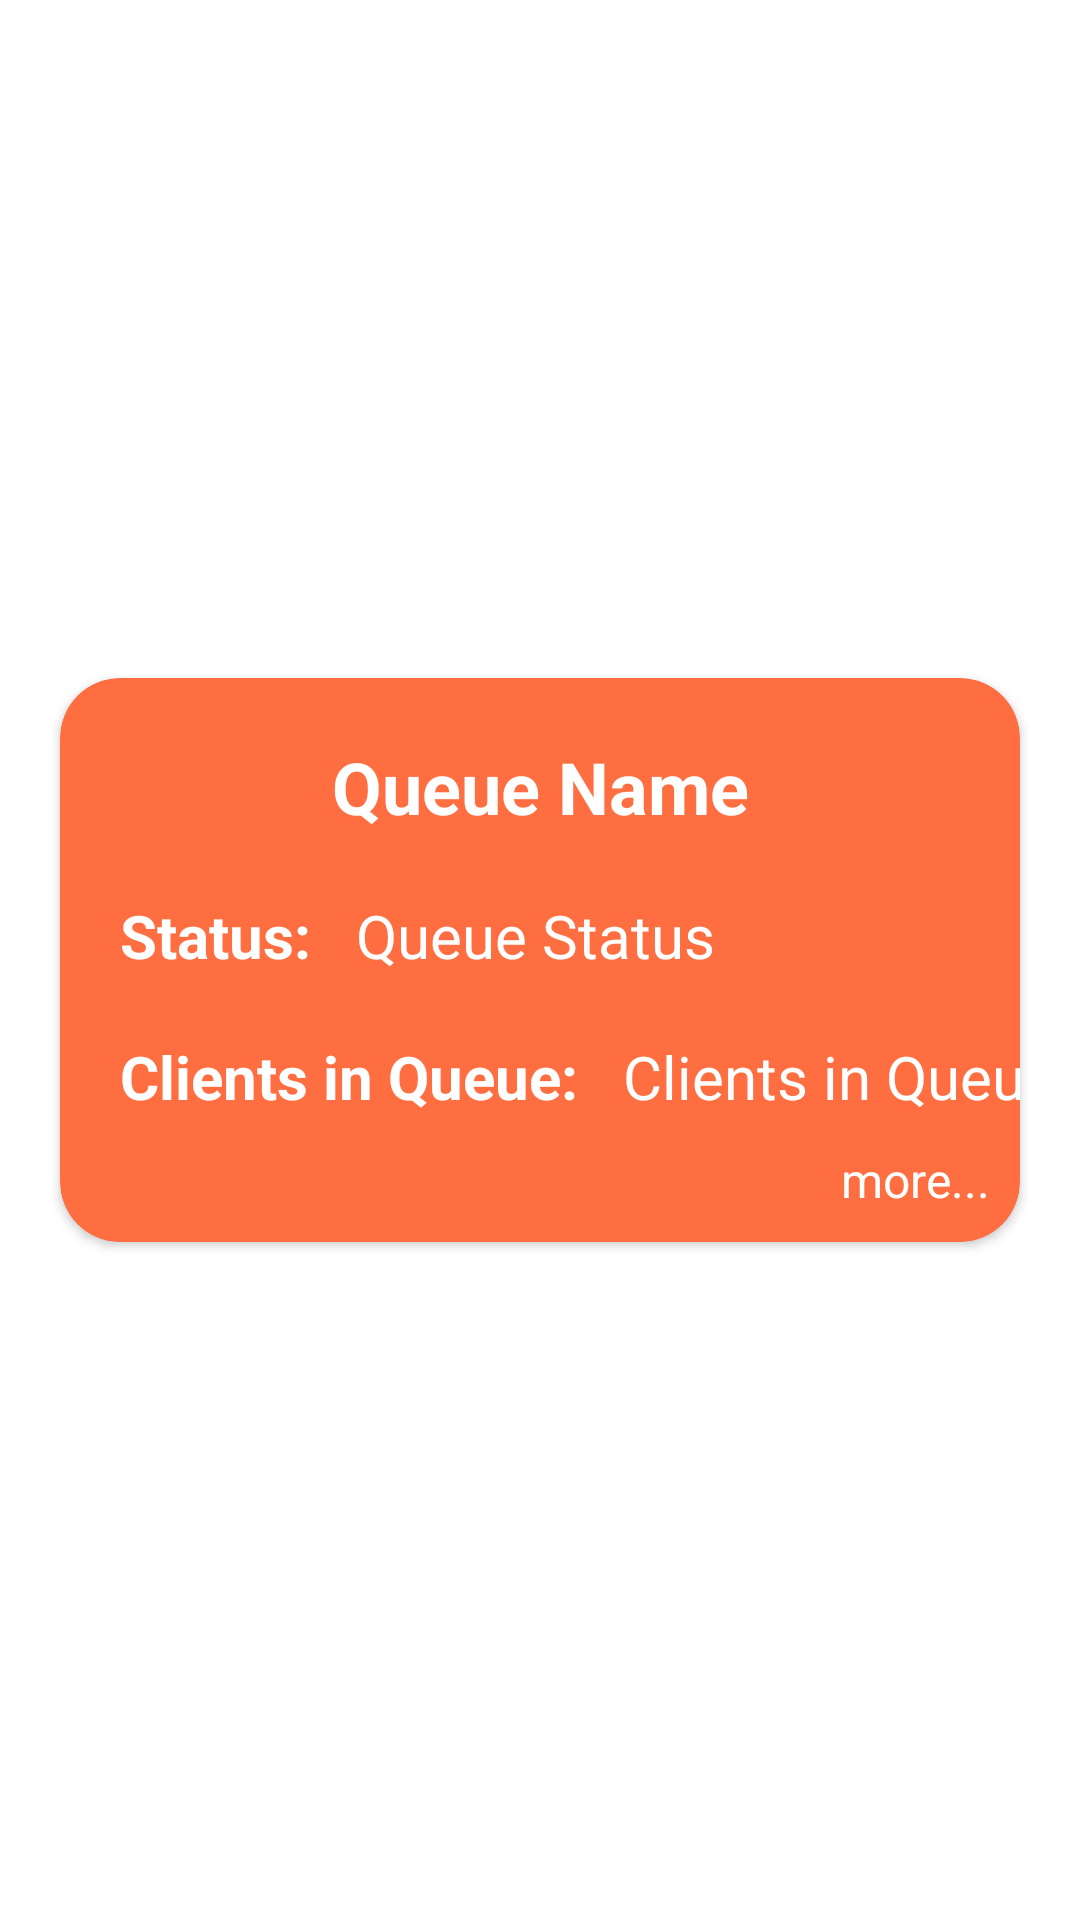

Layout XML and referenced resources for this Android screen:
<!-- AndroidManifest.xml: application theme Theme.QMobilityClient -->
<!-- res/layout/queue_data_card_layout.xml -->
<?xml version="1.0" encoding="utf-8"?>
<androidx.constraintlayout.widget.ConstraintLayout xmlns:android="http://schemas.android.com/apk/res/android"
    android:layout_width="match_parent"
    android:layout_height="wrap_content"
    xmlns:app="http://schemas.android.com/apk/res-auto">

    <androidx.cardview.widget.CardView
        android:id="@+id/queueDataCardView"
        android:layout_width="match_parent"
        android:layout_height="wrap_content"
        android:layout_marginStart="20dp"
        android:layout_marginEnd="20dp"
        app:cardBackgroundColor="#FF6E40"
        app:cardCornerRadius="20dp"
        app:layout_constraintBottom_toBottomOf="parent"
        app:layout_constraintEnd_toEndOf="parent"
        app:layout_constraintStart_toStartOf="parent"
        app:layout_constraintTop_toTopOf="parent">

        <androidx.constraintlayout.widget.ConstraintLayout
            android:layout_width="match_parent"
            android:layout_height="wrap_content">

            <TextView
                android:id="@+id/queueNameCardTextView"
                android:layout_width="wrap_content"
                android:layout_height="wrap_content"
                android:layout_marginTop="20dp"
                android:text="Queue Name"
                android:textColor="@color/white"
                android:textSize="24sp"
                android:textStyle="bold"
                app:layout_constraintEnd_toEndOf="parent"
                app:layout_constraintStart_toStartOf="parent"
                app:layout_constraintTop_toTopOf="parent" />

            <TextView
                android:id="@+id/queueStatusPlaceHolder"
                android:layout_width="wrap_content"
                android:layout_height="wrap_content"
                android:layout_marginStart="20dp"
                android:layout_marginTop="20dp"
                android:text="Status: "
                android:textColor="@color/white"
                android:textSize="20sp"
                android:textStyle="bold"
                app:layout_constraintStart_toStartOf="parent"
                app:layout_constraintTop_toBottomOf="@+id/queueNameCardTextView" />

            <TextView
                android:id="@+id/queueStatusCardTextView"
                android:layout_width="wrap_content"
                android:layout_height="wrap_content"
                android:layout_marginStart="10dp"
                android:text="Queue Status"
                android:textColor="@color/white"
                android:textSize="20sp"
                app:layout_constraintStart_toEndOf="@+id/queueStatusPlaceHolder"
                app:layout_constraintTop_toTopOf="@+id/queueStatusPlaceHolder" />

            <TextView
                android:id="@+id/numberOfClientsInQueuePlaceHolder"
                android:layout_width="wrap_content"
                android:layout_height="wrap_content"
                android:layout_marginTop="20dp"
                android:text="Clients in Queue: "
                android:textColor="@color/white"
                android:textSize="20sp"
                android:textStyle="bold"
                app:layout_constraintStart_toStartOf="@+id/queueStatusPlaceHolder"
                app:layout_constraintTop_toBottomOf="@+id/queueStatusPlaceHolder" />

            <TextView
                android:id="@+id/numberOfClientsInQueueCardTextView"
                android:layout_width="wrap_content"
                android:layout_height="wrap_content"
                android:layout_marginStart="10dp"
                android:text="Clients in Queue"
                android:textColor="@color/white"
                android:textSize="20sp"
                app:layout_constraintStart_toEndOf="@+id/numberOfClientsInQueuePlaceHolder"
                app:layout_constraintTop_toTopOf="@+id/numberOfClientsInQueuePlaceHolder" />

            <TextView
                android:id="@+id/textView4"
                android:layout_width="wrap_content"
                android:layout_height="wrap_content"
                android:layout_marginTop="10dp"
                android:layout_marginEnd="10dp"
                android:layout_marginBottom="10dp"
                android:text="more..."
                android:textColor="@color/white"
                android:textSize="16sp"
                app:layout_constraintBottom_toBottomOf="parent"
                app:layout_constraintEnd_toEndOf="parent"
                app:layout_constraintTop_toBottomOf="@+id/numberOfClientsInQueuePlaceHolder" />

        </androidx.constraintlayout.widget.ConstraintLayout>
    </androidx.cardview.widget.CardView>

    <Space
        android:layout_width="wrap_content"
        android:layout_height="10dp"
        app:layout_constraintBottom_toBottomOf="parent"
        app:layout_constraintEnd_toEndOf="parent"
        app:layout_constraintStart_toStartOf="parent"
        app:layout_constraintTop_toBottomOf="@+id/queueDataCardView" />

</androidx.constraintlayout.widget.ConstraintLayout>
<!-- resources referenced by this layout -->
<resources>
  <style name="Theme.QMobilityClient" parent="Theme.MaterialComponents.DayNight.NoActionBar">
          
          <item name="colorPrimary">#202732</item>
          <item name="colorPrimaryVariant">#FF6E40</item>
          <item name="colorOnPrimary">@color/white</item>
          
          <item name="colorSecondary">@color/teal_200</item>
          <item name="colorSecondaryVariant">@color/teal_700</item>
          <item name="colorOnSecondary">@color/black</item>
          
          <item name="android:statusBarColor">#FF6E40</item>
          
      </style>
  <!-- not gathered from this repository: default colours our renderer supplied (Android Studio template values) -->
  <color name="teal_200">#FF03DAC5</color>
  <color name="teal_700">#FF018786</color>
  <color name="black">#FF000000</color>
  <color name="white">#FFFFFFFF</color>
</resources>
